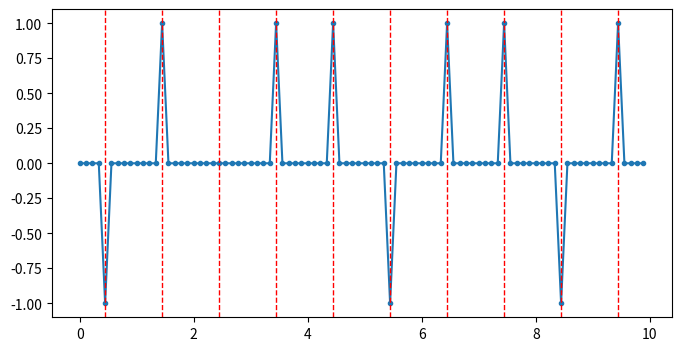

The script that saved this image: (Note: this script raises an exception after producing the figure.)
import matplotlib.pyplot as plt
import numpy as np
import scipy as sp
from scipy import signal
from pylab import *
from matplotlib.pyplot import figure
import random
import math

bits = 10 #numero de bits
Ts = 9 #tiempo de muestreo
t = np.arange(0,bits,1/Ts) #generacion del vextor tiempo
x = []

#Generacion trama de bits de entrada con 3 niveles 1 0 y -1
for i in range(0,bits):
  for j in range(0,int(Ts/2),1):
    x.append(0)
  x.append(random.randint(-1,1))
  for i in range(0,int(Ts/2),1):
    x.append(0)

#Grafica de la señal de entrada
figure(figsize=(8, 4), dpi=80)
plt.plot(t,x,'.-')
for i in range(0,bits,1):
  plt.axvline(x = i+0.4444444, color = 'r',linestyle="dashed",linewidth=1)
plt.show();

#Implementacion del filtro
beta = float(input("Escriba el factor de roll-off para el filtro: "))
while (beta <= 0 or beta > 1):
  beta = float(input("Valor inválido. Escriba el factor de roll-off para el filtro: "))
tf = arange(-45,45)
h = np.sinc(tf/Ts) * np.cos(np.pi*beta*tf/Ts) / (1 - (2*beta*tf/Ts)**2) #funcion coseno realxzado

#Figura de la respuesta del coseno realzado ante un impulso
plt.plot(t, h, '.-'),title("Respuesta al impulso del filtro"),xlabel("Tiempo(s)"),ylabel("Amplitud")
plt.show()

#Se realiza la convolucion entre la entrada y el filtro coseno realzado
x_shaped = np.convolve(x, h) 
tsh = np.arange(0,len(x_shaped)/Ts,1/Ts) #Nuevo vector de tiempo para la convolucion

#Figura señal de entrda vs salida filtrada por el coseno realzado
#figure(figsize=(8, 6), dpi=80)
subplot(2,1,1)
plt.plot(t,x,'.-'),title("Cadena de bits antes del filtro"),ylabel("Amplitud")
for i in range(0,bits,1):
  plt.axvline(x = i+0.4444444, color = 'r',linestyle="dashed",linewidth=1)

#figure(figsize=(8, 6), dpi=80)
subplot(2,1,2)
plt.plot(tsh[0:179], x_shaped[0:179], '.-'),title("Cadena de bits filtrada"),xlabel("Tiempo(s)"),ylabel("Amplitud")

for i in range(45,len(x_shaped)-45,Ts):
  plt.axvline(x = i*(1/Ts)+0.4444444, color = 'r',linestyle="dashed",linewidth=1)

plt.show()